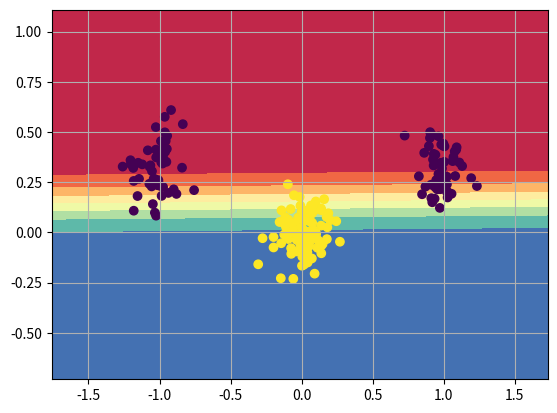

Write the Python code that produced this figure.
import numpy as np
import matplotlib.pyplot as plt
import math


def generate_binary_data(bias = True, symmetric_labels=False, linear=True):


    if linear:
        '''
        Generates two linearly separable classes of points
        Note: axis are set between -3 and 3 on both axis
        Note: Labels (-1, 1)
        '''
        n_points = 100
        mA = np.array([ 1.5, 0.5])
        mB = np.array([-1.5, -0.5])
        sigmaA = 0.4
        sigmaB = 0.4

        x = np.zeros([3, n_points*2])
        x[0,:n_points] = np.random.randn(1, n_points) * sigmaA + mA[0]
        x[1,:n_points] = np.random.randn(1, n_points) * sigmaA + mA[1]
        x[2,:n_points] = -1 if symmetric_labels==True else 0
        x[0,n_points:] = np.random.randn(1, n_points) * sigmaB + mB[0]
        x[1,n_points:] = np.random.randn(1, n_points) * sigmaB + mB[1]
        x[2,n_points:] = 1

        # shuffle columns in x
        inputs = np.zeros([2, n_points*2])
        labels = np.zeros([1, n_points*2])
        idx = np.random.permutation(n_points*2)
        for i in idx:
            inputs[:2,i] = x[:2,idx[i]]
            #inputs[2,i] = 1 if bias == True else 0 # used later on as bias term multipyer
            labels[0,i] = x[2,idx[i]]

        labels = labels.astype(int)

        return inputs, labels
    else:
        '''
        Generates two non-linearly separable classes of points
        '''
        n_points = 100
        mA = [ 1.0, 0.3]
        mB = [ 0.0, 0.0]
        sigmaA = 0.1
        sigmaB = 0.1

        x = np.zeros([3, n_points*2])
        x[0,:math.floor(n_points/2)] = np.random.randn(1, math.floor(n_points/2)) * sigmaA - mA[0]
        x[0,math.floor(n_points/2):n_points] = np.random.randn(1, math.floor(n_points/2)) * sigmaA + mA[0]
        x[1,:n_points] = np.random.randn(1, n_points) * sigmaA + mA[1]
        x[2,:n_points] = -1 if symmetric_labels==True else 0
        x[0,n_points:] = np.random.randn(1, n_points) * sigmaB + mB[0]
        x[1,n_points:] = np.random.randn(1, n_points) * sigmaB + mB[1]
        x[2,n_points:] = 1

        # shuffle columns in x
        inputs = np.zeros([2, n_points*2])
        labels = np.zeros([1, n_points*2])
        idx = np.random.permutation(n_points*2)
        for i in idx:
            inputs[:2,i] = x[:2,idx[i]]
            #inputs[2,i] = 1 if bias == True else 0 # used later on as bias term multipyer
            labels[0,i] = x[2,idx[i]]

        labels = labels.astype(int)

        return inputs, labels


def generate_weights(inputs, hidden_nodes):
    W = [np.random.normal(0, 0.01, (hidden_nodes, inputs.shape[0] + 1)),
         np.random.normal(0, 0.01, (1, hidden_nodes + 1))]

    # Set bias weight to zero
    #if inputs[2,0] == 0:
    #   W[0,2] = 0
    return W

def plot_classes(inputs, labels):
    # force axis for "real-time" update in learning step
    #plt.clf()
    #plt.axis([-3, 3, -3, 3])
    plt.grid(True)
    plt.scatter(inputs[0,:], inputs[1,:], c=labels[0,:])
    plt.show()


def line(W, x):
    #k = -(W.T[2]/W.T[1])/(W.T[2]/W.T[0])
    k = -(W.T[0]/W.T[1])
    m = -W.T[2]/W.T[1]
    return k*x+m

def draw_line(W):
    x = [-4, 4]
    y = [line(W, x[0]), line(W, x[1])]
    plt.plot(x, y)
    plt.pause(0.01)
    plt.show()

def plot_cost(cost, epochs, delta_rule, use_batch):
    # hold figure until window close
    plt.waitforbuttonpress()

    ylabel = "error (MSE)" if delta_rule else "error (T/F-ratio)"
    title = "Delta learning rule " if delta_rule else "Perceptron learning rule "
    title += "w/ batch" if use_batch else "w/o batch"

    x = np.arange(0, epochs)
    plt.plot(x, cost, 'r')
    plt.title(title, fontsize=14)
    plt.xlabel('epochs', fontsize=12)
    plt.ylabel(ylabel, fontsize=12)
    plt.show()


def plot_decision_boundary(X, predict):
    # Set min and max values and give it some padding
    x_min, x_max = X[0, :].min() - .5, X[0, :].max() + .5
    y_min, y_max = X[1, :].min() - .5, X[1, :].max() + .5
    h = 0.01


    # Generate a grid of points with distance h between them
    xx, yy = np.meshgrid(np.arange(x_min, x_max, h), np.arange(y_min, y_max, h))

    # Predict the function value for the whole grid
    Z = predict(np.c_[xx.ravel(), yy.ravel()].T)
    Z = Z.reshape(xx.shape)

    # Plot the contour and training examples
    plt.contourf(xx, yy, Z, cmap=plt.cm.Spectral)
    #plt.scatter(X[:, 0], X[:, 1], c=[0,1], cmap=plt.cm.Spectral)



def transfer(H):
    return (2 / (1+np.exp(-H))) - 1

def forward_pass(W, inputs):
    H = np.dot(W[0], np.concatenate((inputs, np.ones((1, inputs.shape[1])))))
    H = np.concatenate((transfer(H), np.ones((1, inputs.shape[1]))))
    O = np.dot(W[1], H)
    O = transfer(O)
    return O, H

def backward_pass(W, labels, O, H):
    dO = (O - labels) * ((1 + O) * (1 - O)) * 0.5
    dH = np.dot(W[1].T, dO) * ((1 + H) * (1 - H)) * 0.5
    dH = np.delete(dH, dH.shape[0]-1, 0)
    return dO, dH

def update_weights(inputs, H, dO, dH, eta, W_momentum, use_momentum=False):

    alpha = 0.9

    if use_momentum:
        W_momentum = [(W_momentum[0] * alpha) - np.dot(dH, inputs.T) * (1 - alpha),
                      (W_momentum[1] * alpha) - np.dot(dO, H.T) * (1 - alpha)]
        dW = [W_momentum[0] * eta,
              W_momentum[1] * eta]
    else:
        dW = [-eta * np.dot(dH, np.concatenate((inputs, np.ones((1, inputs.shape[1])))).T),
              -eta * np.dot(dO, H.T)]

    return dW, W_momentum

def compute_cost(O, labels):
    return np.sum((labels - O)**2)/2

def predict(W, inputs):
    O, _ = forward_pass(W, inputs)
    return O

def perceptron(inputs, labels, W, epochs, eta, use_batch=True, use_momentum=False):
    cost = []
    W_momentum = [np.zeros(W[0].shape), np.zeros(W[1].shape)]
    for i in range(epochs):
        O, H = forward_pass(W, inputs)
        dO, dH = backward_pass(W, labels, O, H)
        dW, W_momentum = update_weights(inputs, H, dO, dH, eta, W_momentum, use_momentum)
        W[0] += dW[0]
        W[1] += dW[1]
        print("cost", compute_cost(O, labels))
        #plot_classes(inputs, labels)
        #draw_line(W)
    plot_decision_boundary(inputs, lambda x: predict(W, x))
    plot_classes(inputs, labels)
plt.ion()
plt.show()

'''
NOTES:
 - Delta rule must use symmetric labels
 - Perceptron rule must use asymmetric labels
 - not using batch explodes with large learning rate
 - not using batch and no delta rule makes model wiggle
'''

inputs, labels = generate_binary_data(bias=True, symmetric_labels=True, linear=False)
W = generate_weights(inputs, 50)

perceptron(inputs, labels, W, 100, 0.01, use_batch=True, use_momentum=False)

plt.show(block=True)
